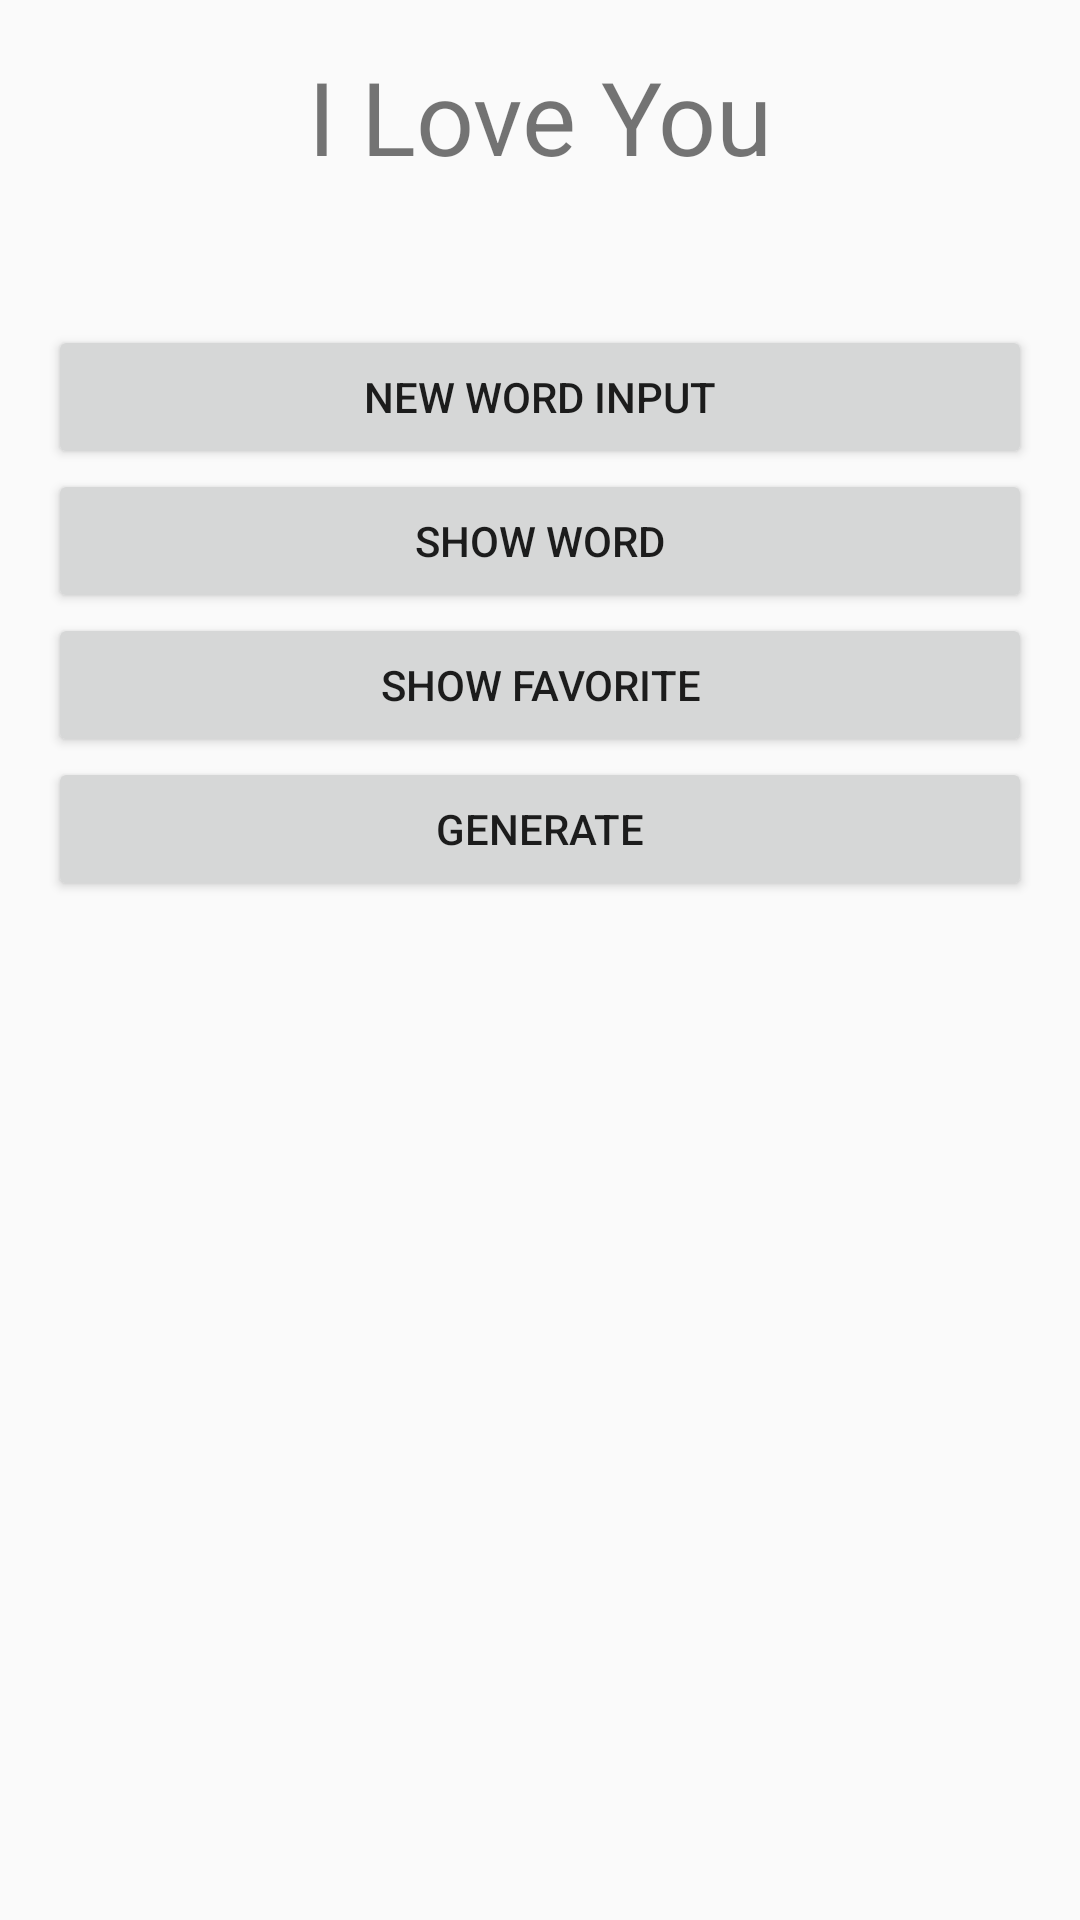

Produce the Android XML layout that renders to this screen, including the resource entries it uses.
<!-- AndroidManifest.xml: application theme AppTheme -->
<!-- res/layout/activity_main.xml -->
<RelativeLayout xmlns:android="http://schemas.android.com/apk/res/android"
                xmlns:tools="http://schemas.android.com/tools"
                android:layout_width="match_parent"
                android:layout_height="match_parent"
                android:paddingLeft="@dimen/activity_horizontal_margin"
                android:paddingRight="@dimen/activity_horizontal_margin"
                android:paddingTop="@dimen/activity_vertical_margin"
                android:paddingBottom="@dimen/activity_vertical_margin"
                tools:context=".MainActivity"
                android:background="@drawable/bg_heart_04"
                android:alpha="40">

	<TextView
		android:text="@string/first_title"
		android:layout_width="fill_parent"
		android:layout_height="wrap_content"
        android:id="@+id/first_title"
        android:textSize="34sp"
        android:gravity="center_vertical|center_horizontal"/>

    <Button
        android:layout_width="fill_parent"
        android:layout_height="wrap_content"
        android:text="@string/show_word_input"
        android:id="@+id/btn_show_word"
        android:layout_below="@+id/btn_new_word_input"
        android:layout_alignParentLeft="true"/>

    <Button
        android:layout_width="fill_parent"
        android:layout_height="wrap_content"
        android:text="@string/show_favorite"
        android:id="@+id/btn_show_favorite"
        android:layout_below="@+id/btn_show_word"
        android:layout_alignParentLeft="true"/>

    <Button
        android:layout_width="fill_parent"
        android:layout_height="wrap_content"
        android:text="@string/new_word_input"
        android:id="@+id/btn_new_word_input"
        android:layout_below="@+id/first_title"
        android:layout_alignParentLeft="true"
        android:layout_alignParentStart="true"
        android:layout_marginTop="47dp"/>

    <Button
        android:layout_width="fill_parent"
        android:layout_height="wrap_content"
        android:text="@string/generate"
        android:id="@+id/btn_generate"
        android:layout_alignParentLeft="true"
        android:layout_below="@+id/btn_show_favorite"/>

</RelativeLayout>
<!-- resources referenced by this layout -->
<resources>
  <dimen name="activity_horizontal_margin">16dp</dimen>
  <dimen name="activity_vertical_margin">16dp</dimen>
  <string name="first_title">I Love You</string>
  <string name="generate">Generate</string>
  <string name="new_word_input">New word input</string>
  <string name="show_favorite">Show Favorite</string>
  <string name="show_word_input">Show word</string>
  <style name="AppTheme" parent="Theme.AppCompat.Light.DarkActionBar">
          <item name="actionBarItemBackground">@drawable/selectable_background_example</item>
          <item name="popupMenuStyle">@style/PopupMenu.Example</item>
          <item name="dropDownListViewStyle">@style/DropDownListView.Example</item>
          <item name="actionBarTabStyle">@style/ActionBarTabStyle.Example</item>
          <item name="actionDropDownStyle">@style/DropDownNav.Example</item>
          <item name="actionBarStyle">@style/ActionBar.Solid.Example</item>
          <item name="actionModeBackground">@drawable/cab_background_top_example</item>
          <item name="actionModeSplitBackground">@drawable/cab_background_bottom_example</item>
          <item name="actionModeCloseButtonStyle">@style/ActionButton.CloseMode.Example</item>
  
                  
          <item name="actionBarWidgetTheme">@style/AppTheme.Widget</item>
  
      </style>
  <style name="PopupMenu.Example" parent="@style/Widget.AppCompat.PopupMenu">	
          <item name="android:popupBackground">@drawable/menu_dropdown_panel_example</item>	
      </style>
  <style name="DropDownListView.Example" parent="@style/Widget.AppCompat.ListView.DropDown">
          <item name="android:listSelector">@drawable/selectable_background_example</item>
      </style>
  <style name="ActionBarTabStyle.Example" parent="@style/Widget.AppCompat.ActionBar.TabView">
          <item name="android:background">@drawable/tab_indicator_ab_example</item>
      </style>
  <style name="DropDownNav.Example" parent="@style/Widget.AppCompat.Spinner.DropDown.ActionBar">
          <item name="android:background">@drawable/spinner_background_ab_example</item>
          <item name="android:popupBackground">@drawable/menu_dropdown_panel_example</item>
          <item name="android:dropDownSelector">@drawable/selectable_background_example</item>
      </style>
  <style name="ActionBar.Solid.Example" parent="@style/Widget.AppCompat.Light.ActionBar.Solid.Inverse">
          <item name="background">@drawable/ab_solid_example</item>
          <item name="backgroundStacked">@drawable/ab_stacked_solid_example</item>
          <item name="backgroundSplit">@drawable/ab_bottom_solid_example</item>
          <item name="progressBarStyle">@style/ProgressBar.Example</item>
      </style>
  <style name="ActionButton.CloseMode.Example" parent="@style/Widget.AppCompat.ActionButton.CloseMode">
          <item name="android:background">@drawable/btn_cab_done_example</item>
      </style>
  <style name="AppTheme.Widget" parent="@style/Theme.AppCompat">
          <item name="popupMenuStyle">@style/PopupMenu.Example</item>
          <item name="dropDownListViewStyle">@style/DropDownListView.Example</item>
      </style>
  <style name="ProgressBar.Example" parent="@style/Widget.AppCompat.ProgressBar.Horizontal">
          <item name="android:progressDrawable">@drawable/progress_horizontal_example</item>
      </style>
</resources>
